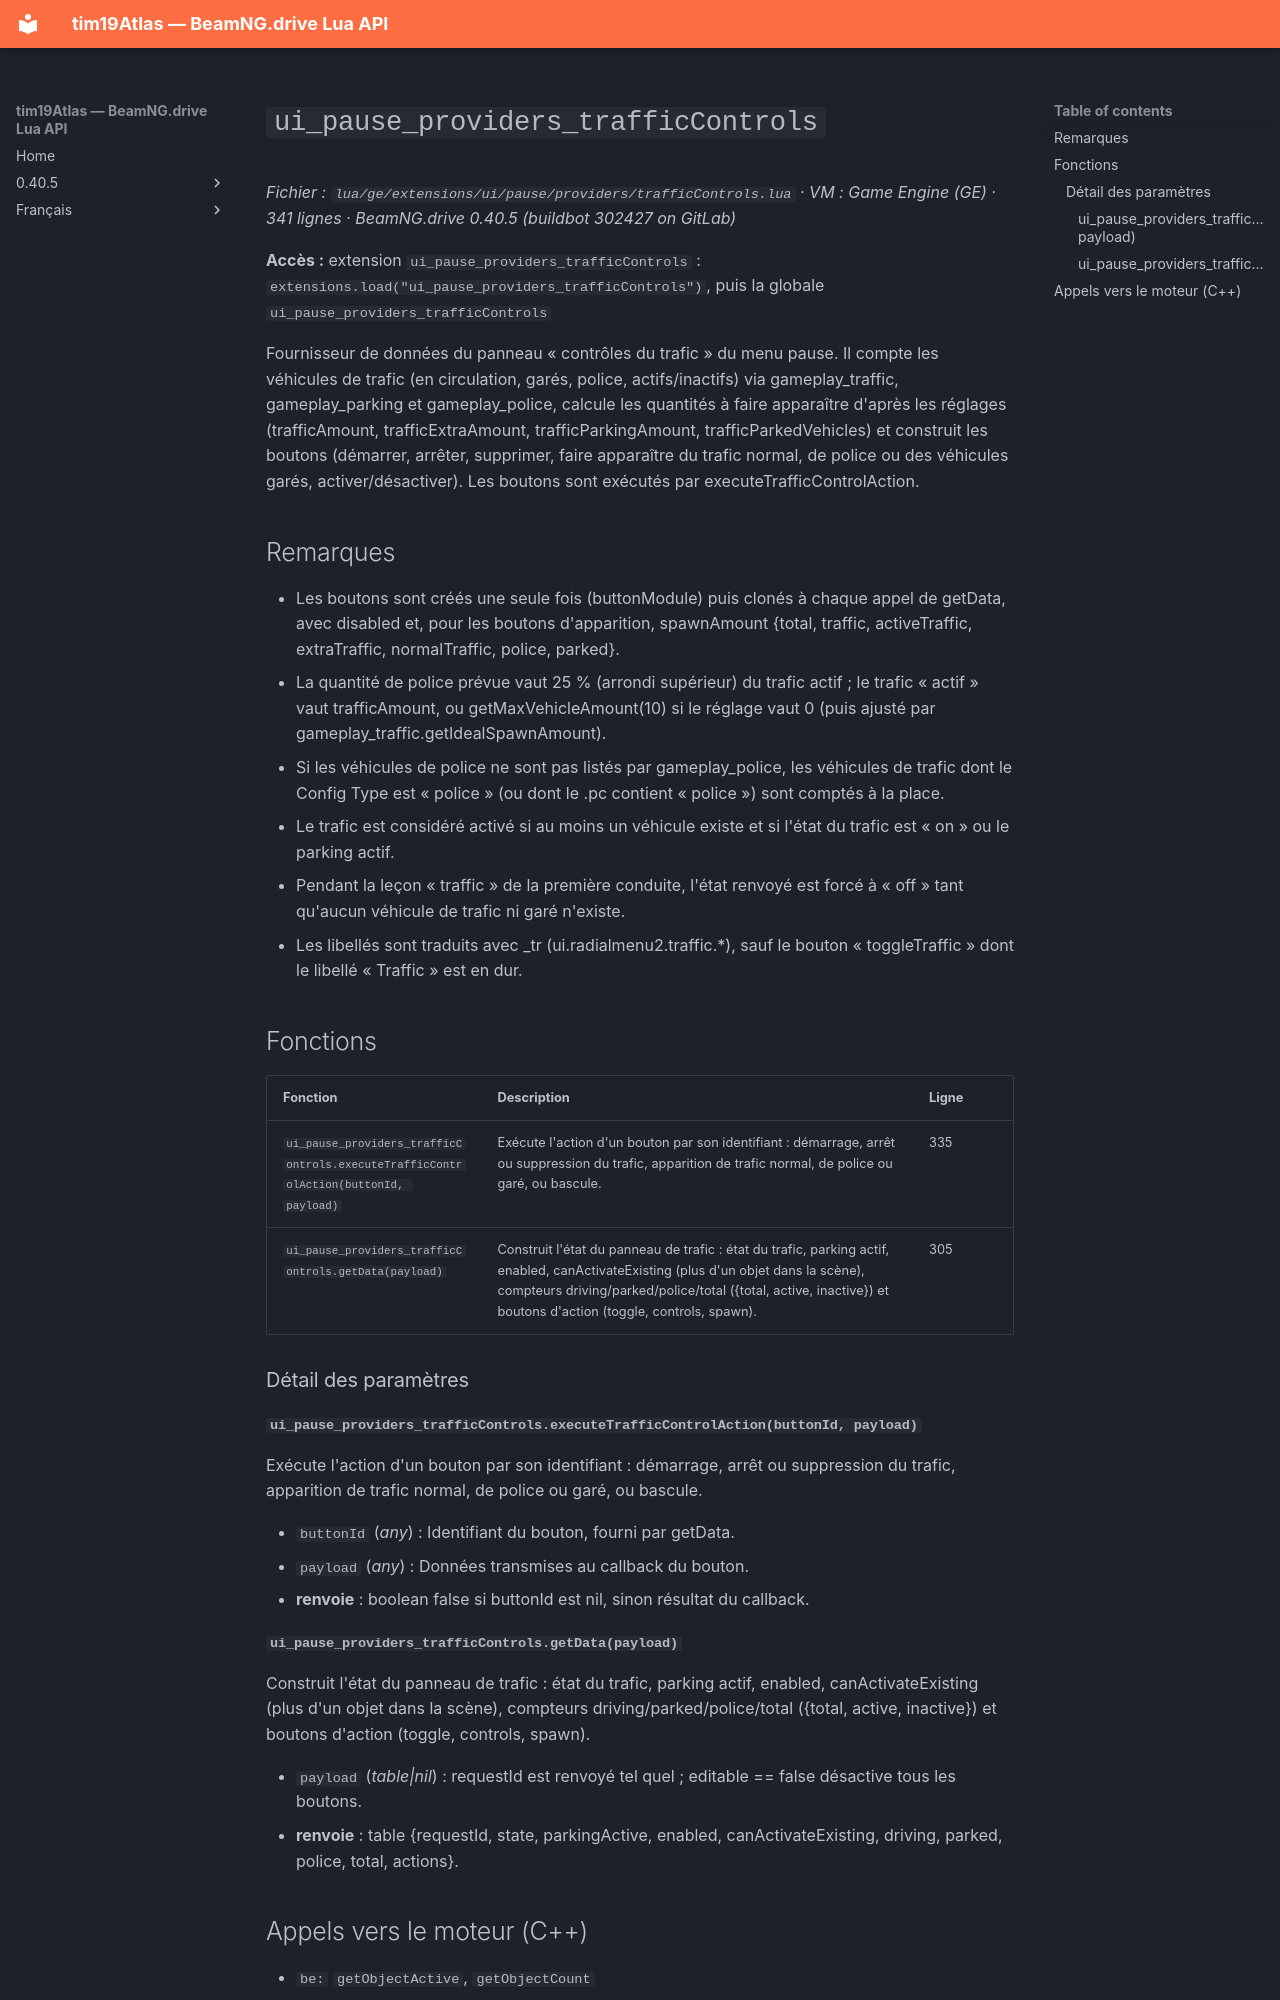

repository: Tim0219800/beamng-lua-atlas · page: fr/0.40.5/ge/extensions/ui/pause/providers/trafficControls.html · generator: mkdocs

# `ui_pause_providers_trafficControls`

*Fichier : `lua/ge/extensions/ui/pause/providers/trafficControls.lua` · VM : Game Engine (GE) · 341 lignes · BeamNG.drive 0.40.5 (buildbot 302427 on GitLab)*

**Accès :** extension `ui_pause_providers_trafficControls` : `extensions.load("ui_pause_providers_trafficControls")`, puis la globale `ui_pause_providers_trafficControls`

Fournisseur de données du panneau « contrôles du trafic » du menu pause. Il compte les véhicules de trafic (en circulation, garés, police, actifs/inactifs) via gameplay_traffic, gameplay_parking et gameplay_police, calcule les quantités à faire apparaître d'après les réglages (trafficAmount, trafficExtraAmount, trafficParkingAmount, trafficParkedVehicles) et construit les boutons (démarrer, arrêter, supprimer, faire apparaître du trafic normal, de police ou des véhicules garés, activer/désactiver). Les boutons sont exécutés par executeTrafficControlAction.

## Remarques

- Les boutons sont créés une seule fois (buttonModule) puis clonés à chaque appel de getData, avec disabled et, pour les boutons d'apparition, spawnAmount {total, traffic, activeTraffic, extraTraffic, normalTraffic, police, parked}.
- La quantité de police prévue vaut 25 % (arrondi supérieur) du trafic actif ; le trafic « actif » vaut trafficAmount, ou getMaxVehicleAmount(10) si le réglage vaut 0 (puis ajusté par gameplay_traffic.getIdealSpawnAmount).
- Si les véhicules de police ne sont pas listés par gameplay_police, les véhicules de trafic dont le Config Type est « police » (ou dont le .pc contient « police ») sont comptés à la place.
- Le trafic est considéré activé si au moins un véhicule existe et si l'état du trafic est « on » ou le parking actif.
- Pendant la leçon « traffic » de la première conduite, l'état renvoyé est forcé à « off » tant qu'aucun véhicule de trafic ni garé n'existe.
- Les libellés sont traduits avec _tr (ui.radialmenu2.traffic.*), sauf le bouton « toggleTraffic » dont le libellé « Traffic » est en dur.

## Fonctions

| Fonction | Description | Ligne |
|---|---|---|
| `ui_pause_providers_trafficControls.executeTrafficControlAction(buttonId, payload)` | Exécute l'action d'un bouton par son identifiant : démarrage, arrêt ou suppression du trafic, apparition de trafic normal, de police ou garé, ou bascule. | 335 |
| `ui_pause_providers_trafficControls.getData(payload)` | Construit l'état du panneau de trafic : état du trafic, parking actif, enabled, canActivateExisting (plus d'un objet dans la scène), compteurs driving/parked/police/total ({total, active, inactive}) et boutons d'action (toggle, controls, spawn). | 305 |

### Détail des paramètres

#### `ui_pause_providers_trafficControls.executeTrafficControlAction(buttonId, payload)`

Exécute l'action d'un bouton par son identifiant : démarrage, arrêt ou suppression du trafic, apparition de trafic normal, de police ou garé, ou bascule.

- `buttonId` (*any*) : Identifiant du bouton, fourni par getData.
- `payload` (*any*) : Données transmises au callback du bouton.
- **renvoie** : boolean false si buttonId est nil, sinon résultat du callback.
